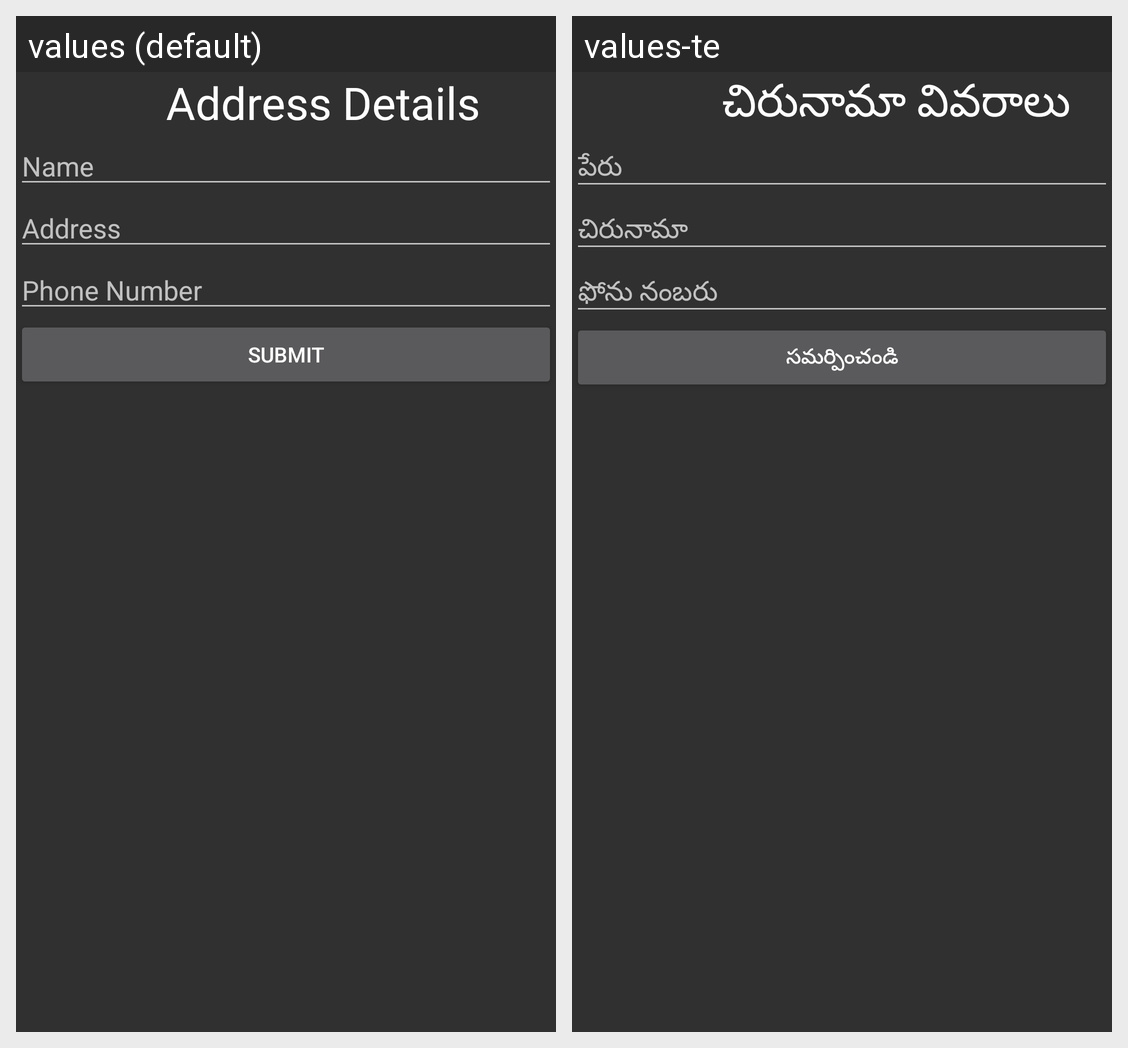

The Android screen above is rendered under two locales of the same app. Produce the string resources it draws, with the default and per-locale values.
Android screen res/layout/activity_delivery_details.xml rendered under 2 locales, left to right: values (default), values-te. Device: Nexus 5 (rendered at 1080×1920; each locale shown at half size, 540×960, under a caption strip naming it); theme Theme.AppCompat.
Strings drawn on this screen, with the default value and each locale's value (text and hints the layout hard-codes, and strings that could not be matched under every locale, appear in the picture but are not listed):

address_details
  values: Address Details
  values-te: చిరునామా వివరాలు

name
  values: Name
  values-te: పేరు

address
  values: Address
  values-te: చిరునామా

phone_number
  values: Phone Number
  values-te: ఫోను నంబరు

submit
  values: Submit
  values-te: సమర్పించండి
